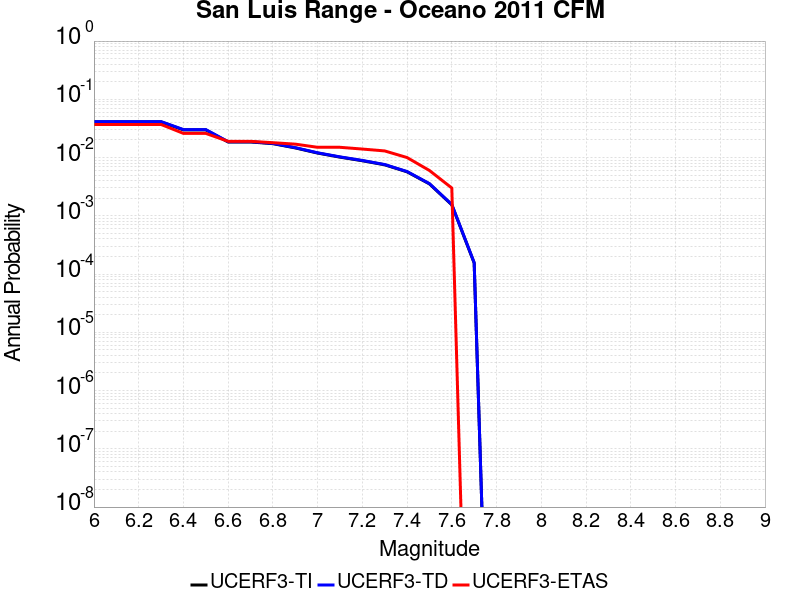

The table this chart was drawn from, first rows:
Magnitude, UCERF3-TI Prob, UCERF3-TD Prob, UCERF3-ETAS Prob
6.0, 0.04095, 0.04147, 0.037
6.1, 0.04095, 0.04147, 0.037
6.2, 0.04095, 0.04147, 0.037
6.3, 0.04095, 0.04147, 0.037
6.4, 0.02986, 0.03024, 0.026
6.5, 0.02986, 0.03024, 0.026
6.6, 0.01852, 0.01873, 0.019
6.7, 0.01852, 0.01873, 0.019
6.8, 0.01733, 0.01752, 0.018
6.9, 0.01465, 0.01481, 0.017
7.0, 0.01195, 0.01208, 0.015
7.1, 0.01017, 0.01028, 0.015
7.2, 0.008825, 0.008921, 0.014
7.3, 0.007512, 0.007594, 0.013
7.4, 0.005692, 0.005756, 0.01
7.5, 0.003532, 0.003571, 0.006
7.6, 0.001545, 0.001563, 0.003
7.7, 1.5512091E-4, 1.5736299E-4, 0.0
